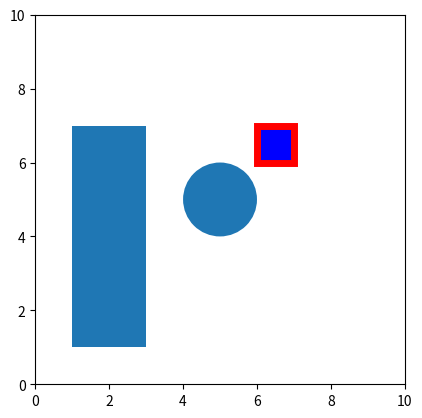

Write Python code to recreate this figure.
# matplotlib library to plot functions 




import matplotlib.pyplot as plt
from numpy import  array, sin, cos, pi 
from random import random, uniform

# **********************************************
# 1. plot math graphs 
# y = f(x) function to plot 
# y_i = f(x_i) forall i in [0, N]
# **********************************************
# N = 100




# t = array( [ 2*pi*i/N for i in range(N+1) ] )
# print("t[N] =", t[N], 2*pi)


# x = 3 * sin(t)  # x_i = 3 sin ( t_i )
# y = 2 * cos(t) 


# plt.plot(x, y, "red")
# plt.show()

# plt.plot( t,x,  "blue")
# plt.plot( t,y,  "green")
# plt.show()



#********************************************
# 2. plot ants, persons as points 
#********************************************
# def plot(x, y): 
    
#   plt.plot( x, y, "r.")
#   plt.xlim(0,1)
#   plt.ylim(0,1)
#   plt.show()
  


# N = 100
# x_a = [ ]
# y_a = [ ]

# for i in range(N):
#     x_a += [ random() ]
#     y_a += [ random() ] 

# plot(x_a, y_a)


# for i in range(len(x_a)): 
    
#     if x_a[i] < 0.3 : 
#         x_a[i] += 0.3 
        
#     elif y_a[i] < 0.3: 
#         y_a[i] += 0.3
   
# plot(x_a, y_a)



#********************************************
# 3. animate points 
#********************************************
# def plot(x, y): 
    
#   plt.plot( x, y, "r.")
#   plt.xlim(0,1)
#   plt.ylim(0,1)
#   plt.show()
  

# def initial_position():
#   N = 100
#   x = [ ]
#   y = [ ]

#   for i in range(N):
#     x += [ random() ]
#     y += [ random() ] 
    
#   return x, y

# def move_ants(x, y):
 
#   N = len(x) 
#   dt = 0.01 
  
#   for i in range(N):
#     vx, vy =  [ uniform(-1, 1.), uniform(-1., 1.) ]  
#     x[i] += dt * vx 
#     y[i] += dt * vy
    
#   return x, y    

# x, y = initial_position() 
  
# for i in range(100): 
#     x, y = move_ants(x, y)
#     plot(x, y)
#     plt.pause(0.1)
#     plt.show()


#********************************************
# 4. draw circles, rectangles, ... 
#********************************************

from matplotlib.patches import Rectangle, Circle

#define Matplotlib figure and axis
fig, ax = plt.subplots()

plt.xlim(0,10)
plt.ylim(0,10)
ax.set_aspect("equal")

#add rectangle to plot
ax.add_patch( Rectangle((1, 1), 2, 6) )
ax.add_patch( Circle( (5, 5),  1) )

ax.add_patch( Rectangle((6, 6), 1, 1, 
              edgecolor = 'red',
              facecolor = 'blue',
              fill=True,
              lw=5)  )
                        


plt.show()
# =============================================================================


